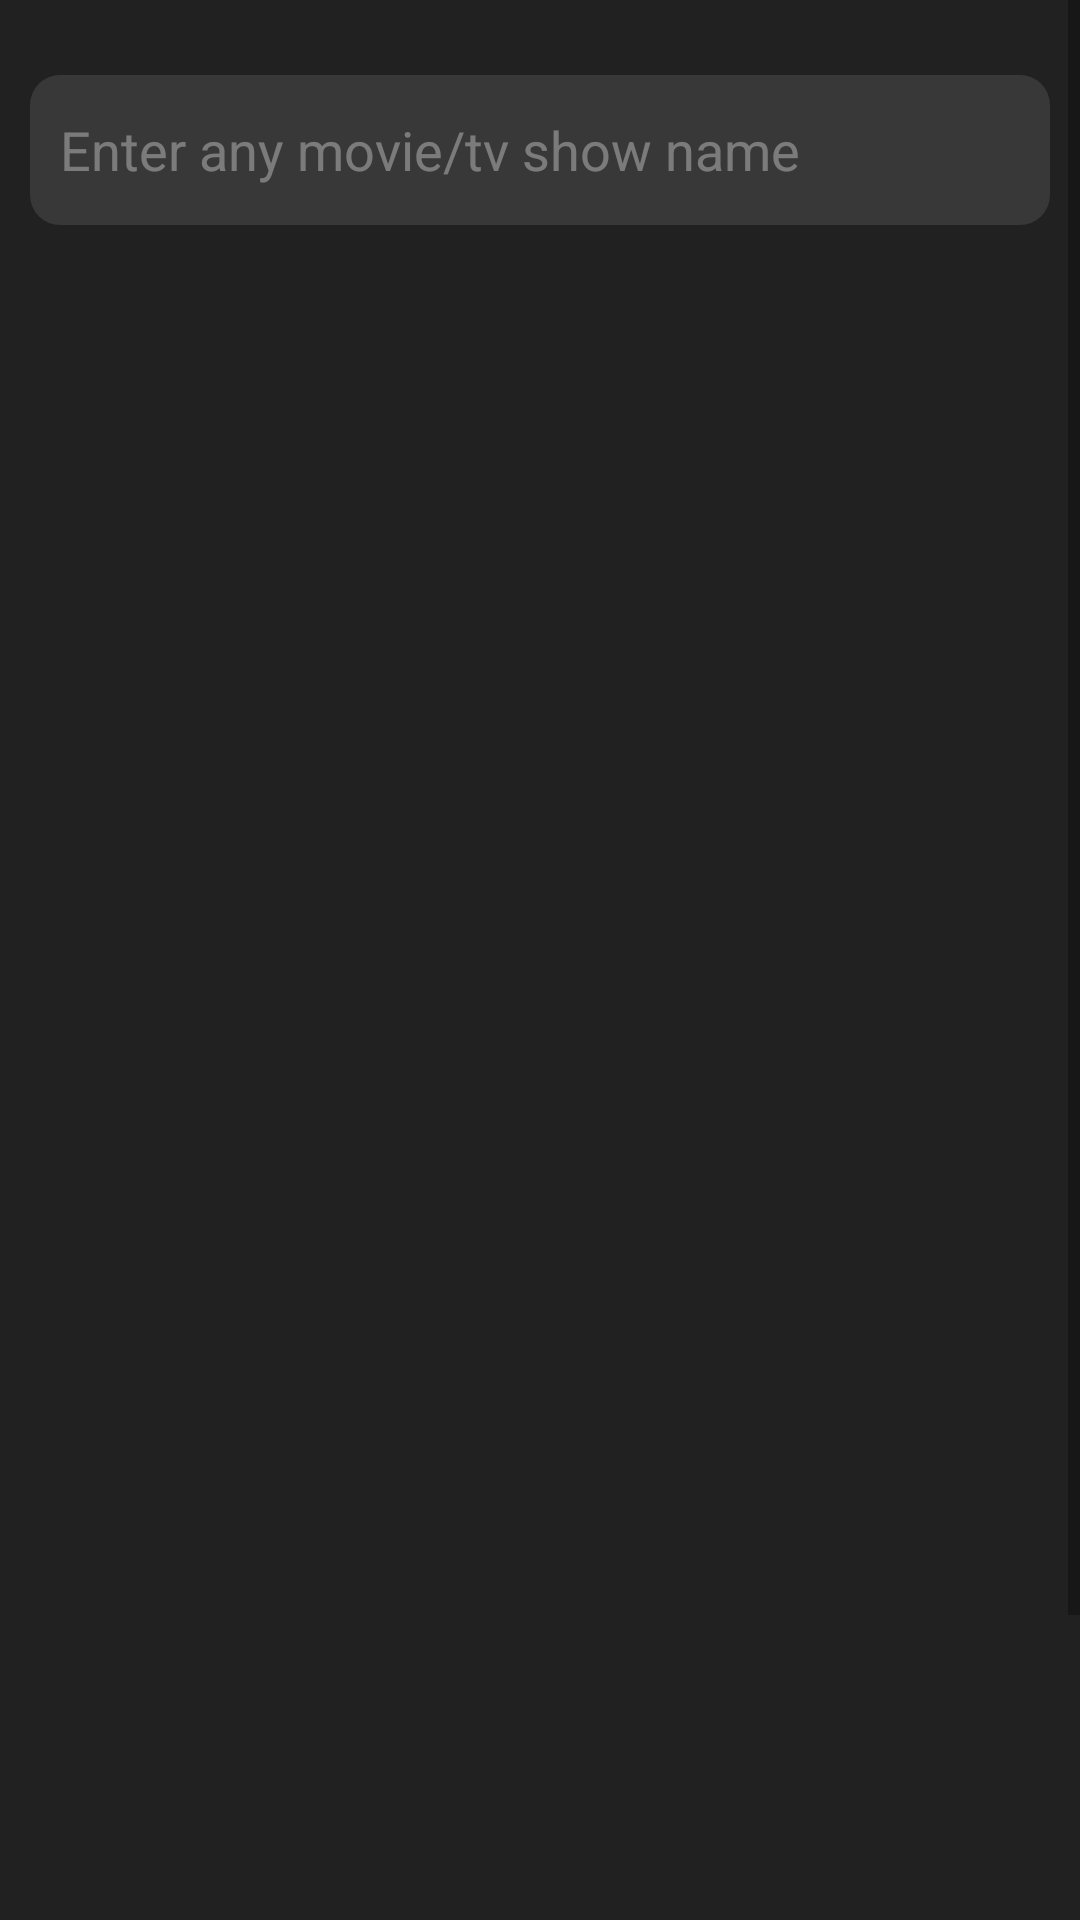

Layout XML and referenced resources for this Android screen:
<!-- AndroidManifest.xml: application theme Theme.MyMovieDb -->
<!-- res/layout/activity_main.xml -->
<?xml version="1.0" encoding="utf-8"?>
<ScrollView xmlns:android="http://schemas.android.com/apk/res/android"
    xmlns:app="http://schemas.android.com/apk/res-auto"
    xmlns:tools="http://schemas.android.com/tools"
    android:layout_width="match_parent"
    android:layout_height="match_parent"
    android:background="#212121"
    android:orientation="vertical"
    tools:context=".MainActivity">
<LinearLayout
    android:layout_width="match_parent"
    android:orientation="vertical"
    android:layout_height="wrap_content">
    <RelativeLayout
        android:layout_width="match_parent"
        android:layout_height="wrap_content"
        android:padding="10dp">
    <EditText
        android:layout_marginTop="15dp"
        android:id="@+id/enter_movie_name"
        android:layout_width="match_parent"
        android:paddingLeft="10dp"
        android:layout_gravity="center"
        android:background="@drawable/searchbar"
        android:hint="@string/edittext"
        android:textColor="@color/white"
        android:textColorHint="#57FFFFFF"
        android:layout_height="50dp" />

        <Button
            android:id="@+id/searchBtn"
            android:layout_width="40dp"
            android:layout_height="40dp"
            android:layout_alignParentRight="true"
            android:layout_gravity="center"
            android:layout_marginTop="20dp"
            android:layout_marginRight="5dp"
            android:background="@drawable/ic_baseline_search_24_white"
            app:backgroundTint="@null" />
    </RelativeLayout>
    <LinearLayout
        android:layout_width="match_parent"
        android:orientation="horizontal"
        android:layout_marginTop="15dp"
        android:layout_height="wrap_content">
        <ImageView
            android:layout_marginLeft="10dp"
            android:id="@+id/imageview"
            android:layout_gravity="center"
            android:layout_width="200dp"
            android:layout_height="300dp" />

        <LinearLayout
            android:layout_width="wrap_content"
            android:orientation="vertical"
            android:layout_marginLeft="10dp"
            android:layout_height="wrap_content">

            <TextView
                android:id="@+id/title"
                android:textColor="@color/white"
                android:layout_marginLeft="5dp"
                android:layout_width="170dp"
                android:gravity="center"
                android:layout_height="40dp"/>
            <TextView
                android:id="@+id/year"
                android:gravity="center"
                android:layout_marginLeft="5dp"
                android:layout_marginTop="10dp"
                android:textColor="@color/white"
                android:layout_width="170dp"
                android:layout_height="40dp"/>
            <TextView
                android:gravity="center"
                android:id="@+id/released_date"
                android:layout_marginTop="5dp"
                android:layout_marginLeft="5dp"
                android:textColor="@color/white"
                android:layout_width="170dp"
                android:layout_height="40dp"/>
            <TextView
                android:gravity="center"
                android:id="@+id/runtime"
                android:layout_marginTop="10dp"
                android:layout_marginLeft="5dp"
                android:textColor="@color/white"
                android:layout_width="170dp"
                android:layout_height="40dp"/>
            <TextView
                android:gravity="center"
                android:id="@+id/genre"
                android:layout_marginTop="10dp"
                android:layout_marginLeft="5dp"
                android:textColor="@color/white"
                android:layout_width="170dp"
                android:layout_height="40dp"/>
            <TextView
                android:gravity="center"
                android:id="@+id/Director"
                android:layout_marginTop="10dp"
                android:layout_marginLeft="5dp"
                android:textColor="@color/white"
                android:layout_width="170dp"
                android:layout_height="40dp"/>
            <TextView
                android:gravity="center"
                android:id="@+id/language"
                android:layout_marginTop="10dp"
                android:layout_marginLeft="5dp"
                android:textColor="@color/white"
                android:layout_width="170dp"
                android:layout_height="40dp"/>
            <TextView
                android:gravity="center"
                android:id="@+id/IMDBrating"
                android:layout_marginTop="10dp"
                android:layout_marginLeft="5dp"
                android:textColor="@color/white"
                android:layout_width="170dp"
                android:layout_height="40dp"/>


        </LinearLayout>
    </LinearLayout>


    <TextView
        android:id="@+id/plot"
        android:padding="10dp"
        android:textColor="@color/white"
        android:layout_marginTop="10dp"
        android:textSize="17dp"
        android:layout_margin="10dp"
        android:layout_gravity="center"
        android:layout_width="match_parent"
        android:layout_height="150dp" />
    <Button
        android:id="@+id/favBtn"
        android:layout_marginTop="5dp"
        android:textAllCaps="false"
        app:backgroundTint="@null"
        android:background="#212121"
        android:textAlignment="center"
        android:drawableRight="@drawable/fav"
        android:visibility="invisible"
        android:layout_gravity="center"
        android:layout_width="380dp"
        android:textColor="@color/white"
        android:layout_height="match_parent"/>
    <Button
        android:id="@+id/list"
        android:layout_marginTop="5dp"
        android:text="@string/fav"
        android:textAllCaps="false"
        android:background="@drawable/add_layout"
        app:backgroundTint="@null"
        android:layout_gravity="center"
        android:textColor="@color/white"
        android:textAlignment="center"
        android:drawableRight="@drawable/ic_baseline_arrow_forward_ios_24"
        android:layout_width="380dp"
        android:layout_height="match_parent"/>


</LinearLayout>
</ScrollView>
<!-- resources referenced by this layout -->
<resources>
  <!-- drawable add_layout (drawable) -->
  <?xml version="1.0" encoding="utf-8"?>
  <shape xmlns:android="http://schemas.android.com/apk/res/android">
      <corners
          android:radius="10dp"
          android:bottomLeftRadius="10dp"
          android:bottomRightRadius="10dp"/>
      <solid
          android:color="#94457FB3"/>
      <size
          android:width="170dp"
          android:height="40dp"/>
  
  </shape>
  <!-- drawable fav: png bitmap (drawable-v24, 718 bytes) -->
  <!-- drawable searchbar (drawable) -->
  <?xml version="1.0" encoding="utf-8"?>
  <shape xmlns:android="http://schemas.android.com/apk/res/android">
      <corners
          android:radius="10dp"/>
      <solid
          android:color="#94494949"/>
      <size
          android:width="170dp"
          android:height="40dp"/>
  
  </shape>
  <string name="edittext">Enter any movie/tv show name</string>
  <string name="fav"> Go to favourites</string>
  <style name="Theme.MyMovieDb" parent="Theme.MaterialComponents.DayNight.NoActionBar">
          
          <item name="colorPrimary">@color/purple_500</item>
          <item name="colorPrimaryVariant">@color/purple_700</item>
          <item name="colorOnPrimary">@color/white</item>
          
          <item name="colorSecondary">@color/teal_200</item>
          <item name="colorSecondaryVariant">@color/teal_700</item>
          <item name="colorOnSecondary">@color/black</item>
          
          <item name="android:statusBarColor" tools:targetApi="l">?attr/colorPrimaryVariant</item>
          
      </style>
  <!-- not gathered from this repository: default colours our renderer supplied (Android Studio template values) -->
  <color name="purple_500">#FF6200EE</color>
  <color name="purple_700">#FF3700B3</color>
  <color name="teal_200">#FF03DAC5</color>
  <color name="teal_700">#FF018786</color>
  <color name="black">#FF000000</color>
  <color name="white">#FFFFFFFF</color>
</resources>
